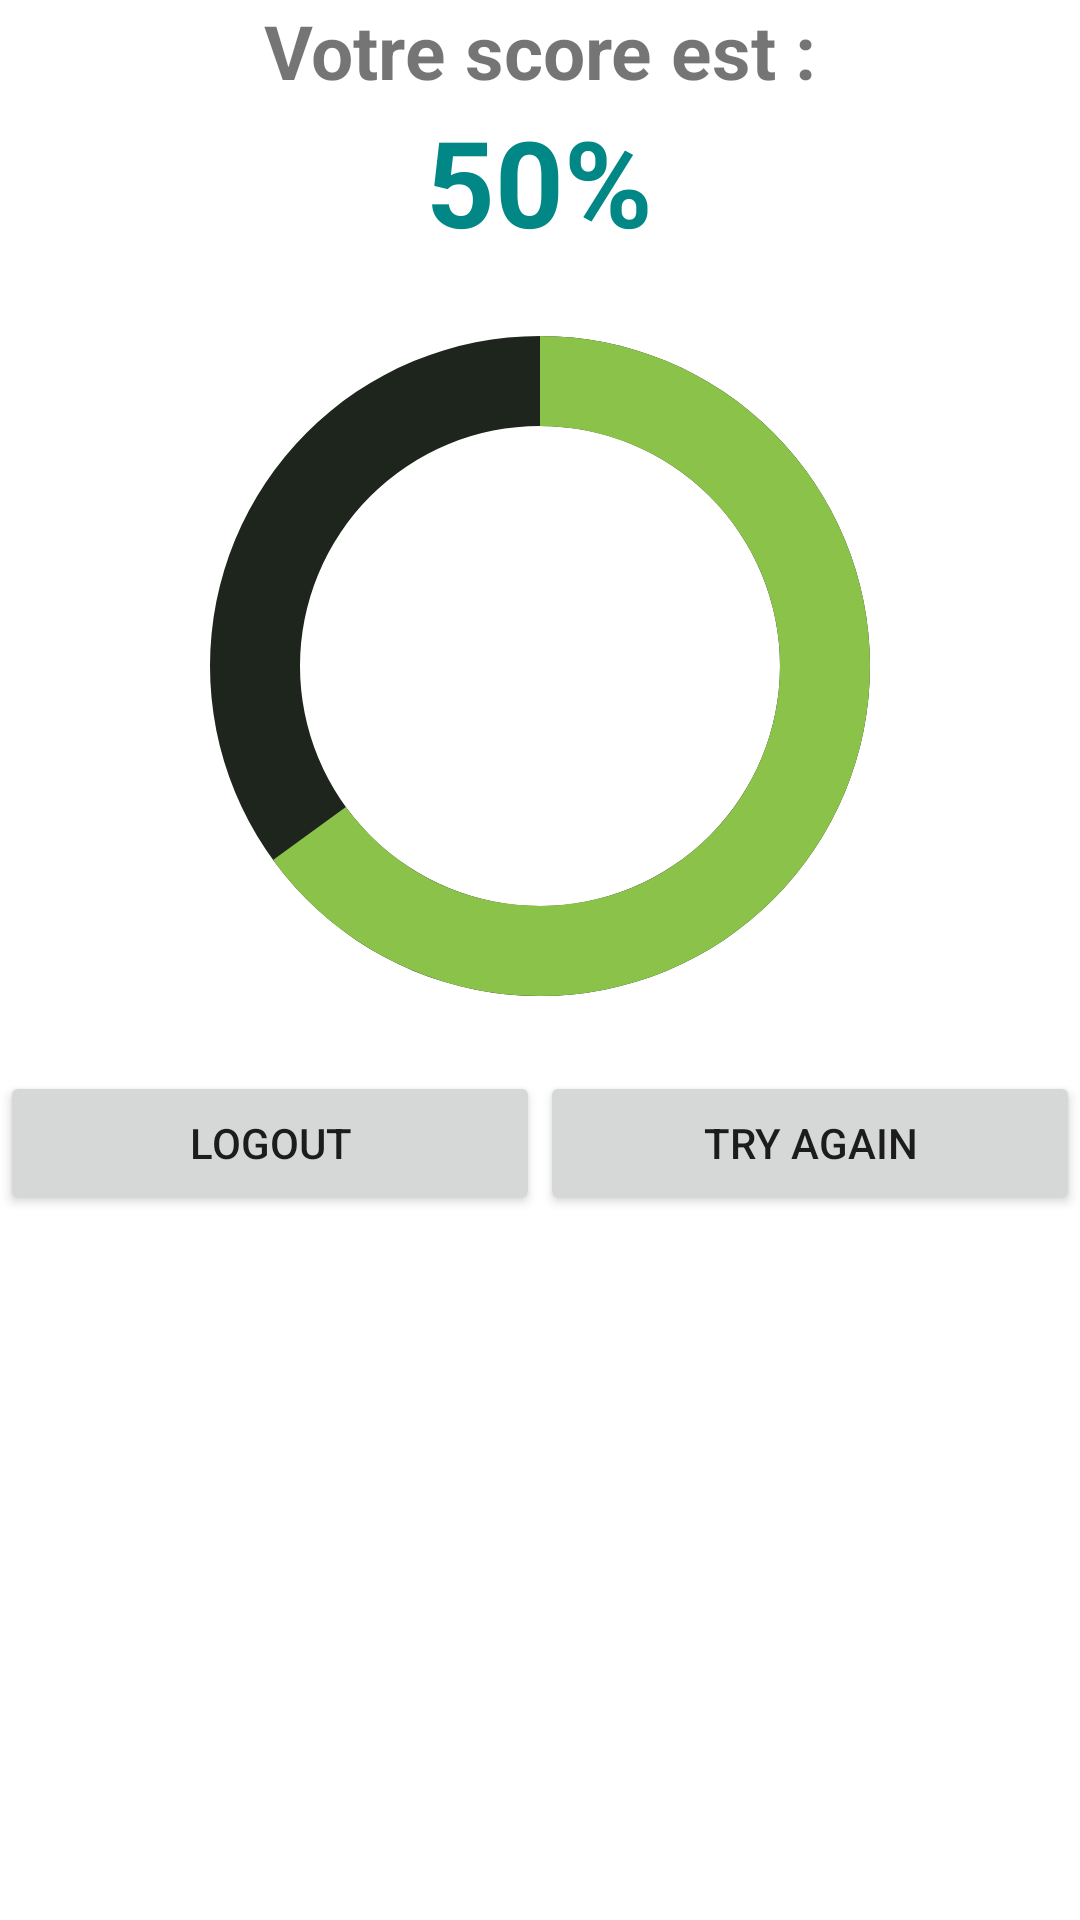

Android layout source for this screen:
<!-- AndroidManifest.xml: application theme Theme.AppQuizStabase -->
<!-- res/layout/activity_score.xml -->
<?xml version="1.0" encoding="utf-8"?>
<LinearLayout xmlns:android="http://schemas.android.com/apk/res/android"
    xmlns:app="http://schemas.android.com/apk/res-auto"
    xmlns:tools="http://schemas.android.com/tools"
    android:layout_width="match_parent"
    android:layout_height="match_parent"
    tools:context=".Score"
    android:orientation="vertical"
    android:layout_margin="25dp"
    >

  <ImageView
      android:layout_width="match_parent"
      android:layout_height="wrap_content"
      android:src="@drawable/logoo"/>
  <TextView
      android:layout_width="wrap_content"
      android:layout_height="wrap_content"
      android:text="Votre score est :"
      android:textSize="25dp"
      android:textStyle="bold"
      android:layout_gravity="center"
      />
  <TextView
      android:layout_width="wrap_content"
      android:layout_height="wrap_content"
      android:text="50%"
      android:textSize="40dp"
      android:textStyle="bold"
      android:textColor="@color/teal_700"
      android:layout_gravity="center"
      android:id="@+id/tvScore"
      />


  <ProgressBar
      android:id="@+id/progressBar"
      android:layout_width="match_parent"
      android:layout_height="270dp"
      android:indeterminate="false"
      android:progressDrawable="@drawable/circular_progress_bar"
      android:background="@drawable/circle_shape"
      style="?android:attr/progressBarStyleHorizontal"
      android:max="100"
      android:progress="65" />


  <LinearLayout
      android:layout_width="match_parent"
      android:layout_height="wrap_content"
      android:orientation="horizontal">
    <Button
        android:layout_width="0dp"
        android:layout_height="wrap_content"
        android:layout_weight="2"
        android:text="Logout"
        android:id="@+id/bLogout"/>
    <Button
        android:layout_width="0dp"
        android:layout_height="wrap_content"
        android:layout_weight="2"
        android:text="Try again"
        android:id="@+id/bTry"/>
  </LinearLayout>



</LinearLayout>
<!-- resources referenced by this layout -->
<resources>
  <!-- drawable circle_shape (drawable) -->
  <?xml version="1.0" encoding="utf-8"?>
  <shape
      xmlns:android="http://schemas.android.com/apk/res/android"
      android:shape="ring"
      android:innerRadiusRatio="4.5"
      android:thickness="30dp"
      android:useLevel="false">
  
      <solid android:color="#1E251D" />
  
  </shape>
  <!-- drawable circular_progress_bar (drawable) -->
  <?xml version="1.0" encoding="utf-8"?>
  <rotate xmlns:android="http://schemas.android.com/apk/res/android"
      android:fromDegrees="270"
      android:toDegrees="270">
      <shape
          android:innerRadiusRatio="4.5"
          android:shape="ring"
          android:thickness="30dp"
          android:useLevel="true">
  
          <gradient
              android:angle="0"
              android:endColor="#8BC34A"
              android:startColor="#8BC34A"
              android:type="sweep"
              android:useLevel="false" />
      </shape>
  </rotate>
  <style name="Theme.AppQuizStabase" parent="Theme.MaterialComponents.DayNight.DarkActionBar">
          
          <item name="colorPrimary">@color/purple_500</item>
          <item name="colorPrimaryVariant">@color/purple_700</item>
          <item name="colorOnPrimary">@color/white</item>
          
          <item name="colorSecondary">@color/teal_200</item>
          <item name="colorSecondaryVariant">@color/teal_700</item>
          <item name="colorOnSecondary">@color/black</item>
          
          <item name="android:statusBarColor" tools:targetApi="l">?attr/colorPrimaryVariant</item>
          
      </style>
  <!-- not gathered from this repository: default colours our renderer supplied (Android Studio template values) -->
  <color name="purple_500">#FF6200EE</color>
  <color name="purple_700">#FF3700B3</color>
  <color name="teal_200">#FF03DAC5</color>
  <color name="teal_700">#FF018786</color>
  <color name="black">#FF000000</color>
  <color name="white">#FFFFFFFF</color>
</resources>
